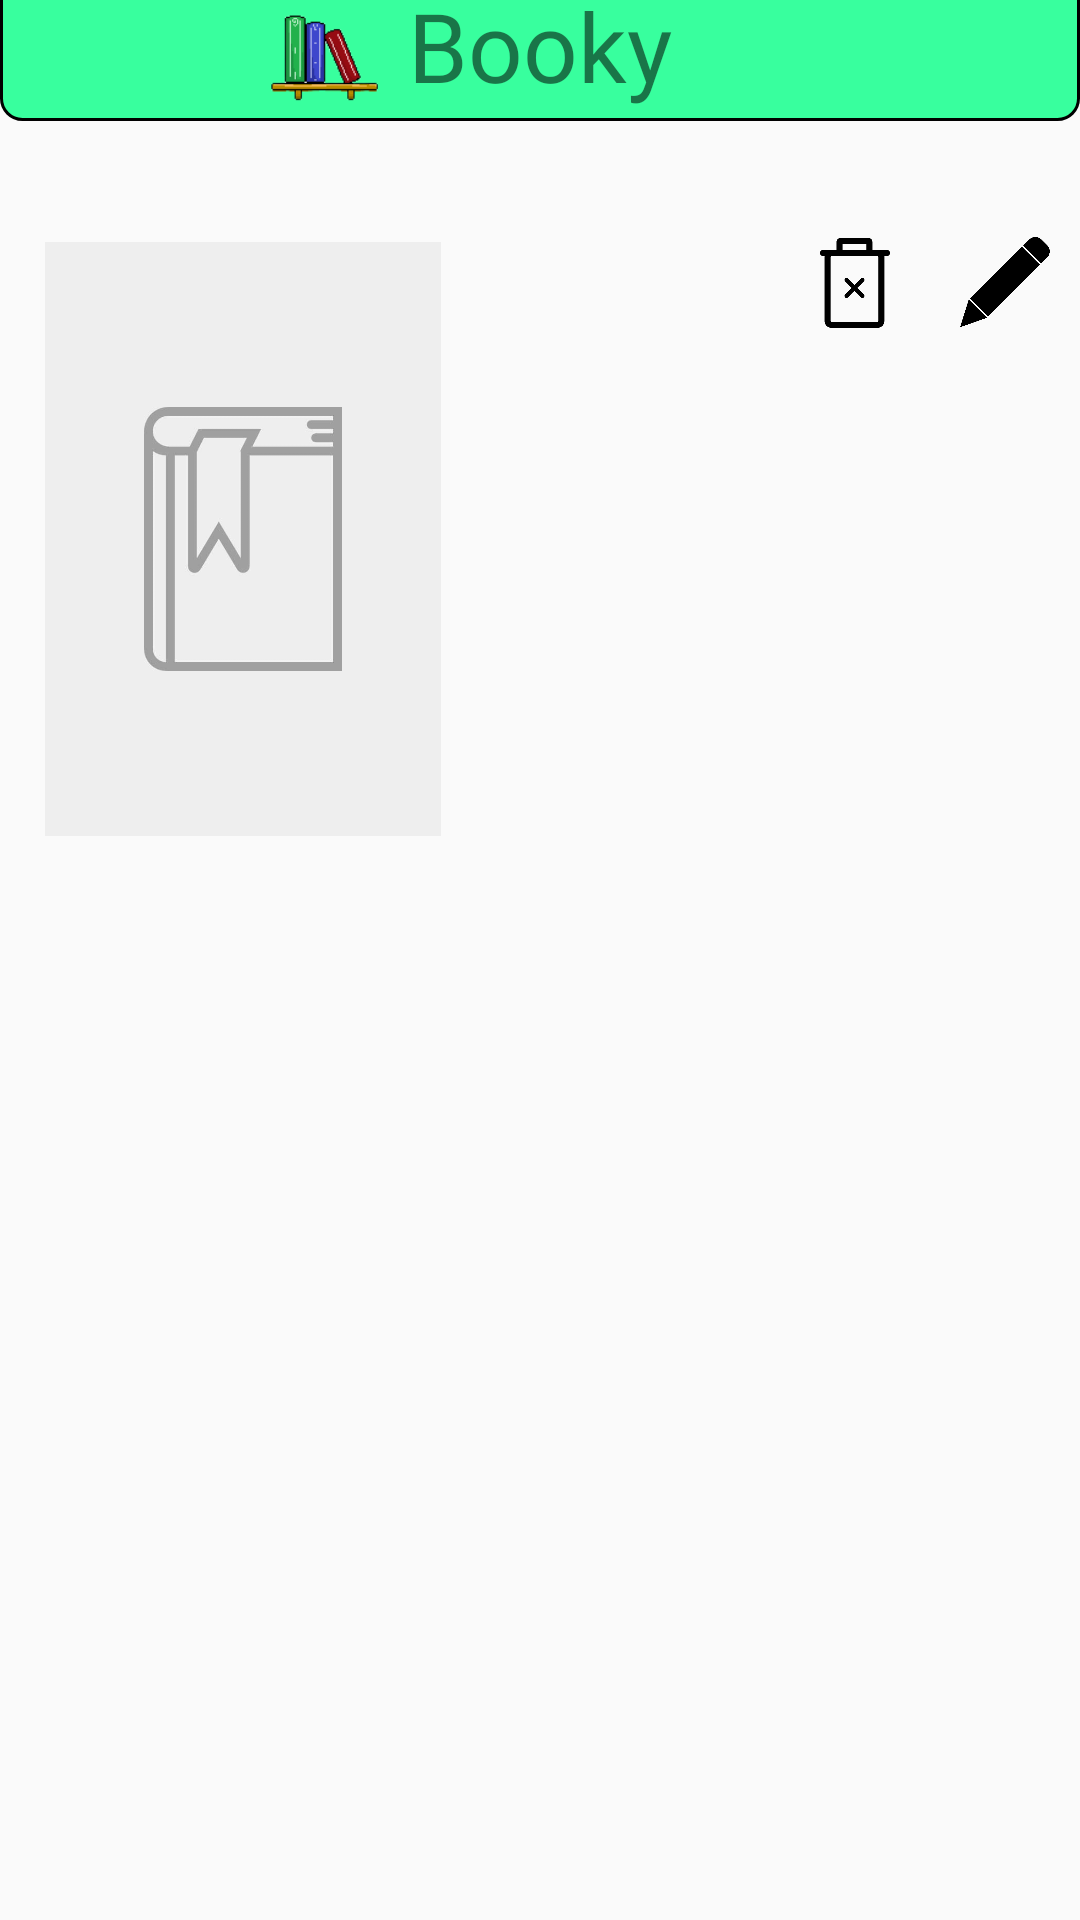

Layout XML and referenced resources for this Android screen:
<!-- AndroidManifest.xml: application theme AppTheme -->
<!-- res/layout/activity_book_page.xml -->
<?xml version="1.0" encoding="utf-8"?>
<ScrollView xmlns:android="http://schemas.android.com/apk/res/android"
    android:layout_width="match_parent"
    android:layout_height="wrap_content"
    xmlns:tools="http://schemas.android.com/tools"
    tools:context=".BookPage"
    android:orientation="vertical">


    <LinearLayout xmlns:tools="http://schemas.android.com/tools"
        xmlns:android="http://schemas.android.com/apk/res/android"
        android:layout_width="match_parent"
        android:layout_height="wrap_content"
        tools:context=".BookPage"
        android:orientation="vertical">


    <TextView
        android:layout_width="match_parent"
        android:layout_height="50sp"
        android:layout_marginTop="-10sp"
        android:background="@drawable/header"
        android:gravity="center"
        android:text="Booky"
        android:textSize="32sp"
        android:fontFamily="@font/montserrat"
        />

        <ImageView
            android:id="@+id/icon"
            android:layout_width="40sp"
            android:layout_height="40sp"
            android:src="@drawable/icon"
            android:layout_marginTop="-42sp"
            android:layout_marginStart="88sp"/>

    <TextView
        android:id="@+id/title"
        android:layout_width="match_parent"
        android:layout_height="wrap_content"
        android:textSize="30sp"
        android:layout_marginStart="20sp"
        android:textColor="#000000"
        tools:ignore="InvalidId" />
    
    <ImageView
        android:id="@+id/edit"
        android:layout_width="30sp"
        android:layout_height="30sp"
        android:layout_marginStart="320sp"
        android:src="@drawable/edit"/>

    <ImageView
        android:id="@+id/remove"
        android:layout_width="30sp"
        android:layout_height="30sp"
        android:layout_marginStart="270sp"
        android:layout_marginTop="-30sp"
        android:src="@drawable/remove"/>

    <ImageView
        android:id="@+id/cover"
        android:layout_width="132sp"
        android:layout_height="200sp"
        android:src="@drawable/cover"
        android:layout_marginStart="15sp"
        android:layout_marginTop="-30sp"
        />

    <TextView
        android:id="@+id/author"
        android:layout_width="200sp"
        android:layout_height="wrap_content"
        android:layout_marginStart="160sp"
        android:layout_marginTop="-150sp"
        android:textSize="22sp"/>

        <TextView
        android:id="@+id/genre"
        android:layout_width="200sp"
        android:layout_height="wrap_content"
        android:layout_marginStart="160sp"
        android:layout_marginTop="20sp"
        android:textSize="22sp"
        tools:ignore="InvalidId" />

    <TextView
        android:id="@+id/has"
        android:layout_width="200sp"
        android:layout_height="wrap_content"
        android:layout_marginStart="160sp"
        android:textSize="22sp"
        android:layout_marginTop="20sp"/>

    <TextView
        android:id="@+id/synopsis"
        android:layout_width="370sp"
        android:layout_height="wrap_content"
        android:layout_marginTop="20sp"
        android:textSize="22sp" />

    <TextView
        android:id="@+id/rating"
        android:layout_width="370sp"
        android:layout_height="wrap_content"
        android:layout_marginTop="20sp"
        android:textSize="22sp" />
</LinearLayout>

</ScrollView>
<!-- resources referenced by this layout -->
<resources>
  <!-- drawable cover: png bitmap (drawable, 40649 bytes) -->
  <!-- drawable edit: png bitmap (drawable, 21228 bytes) -->
  <!-- drawable header (drawable) -->
  <?xml version="1.0" encoding="UTF-8"?>
  <shape xmlns:android="http://schemas.android.com/apk/res/android">
  <solid android:color="#38FF9E"/>
  
  <stroke android:width="1dp"
      android:color="#000000" />
  
  <padding android:left="1dp"
      android:top="1dp"
      android:right="1dp"
      android:bottom="1dp" />
  
  <corners android:bottomRightRadius="7dp"
      android:bottomLeftRadius="7dp"
      android:topLeftRadius="7dp"
      android:topRightRadius="7dp" />
  </shape>
  <!-- drawable icon: png bitmap (drawable, 2911 bytes) -->
  <!-- drawable remove: png bitmap (drawable, 2937 bytes) -->
  <style name="AppTheme" parent="Theme.AppCompat.Light.NoActionBar">
          
          <item name="colorPrimary">@color/colorPrimary</item>
          <item name="colorPrimaryDark">@color/colorPrimary</item>
          <item name="colorAccent">@color/colorAccent</item>
  
      </style>
  <!-- not gathered from this repository: default colours our renderer supplied (Android Studio template values) -->
  <color name="colorPrimary">#FF6200EE</color>
  <color name="colorAccent">#FF03DAC5</color>
</resources>
